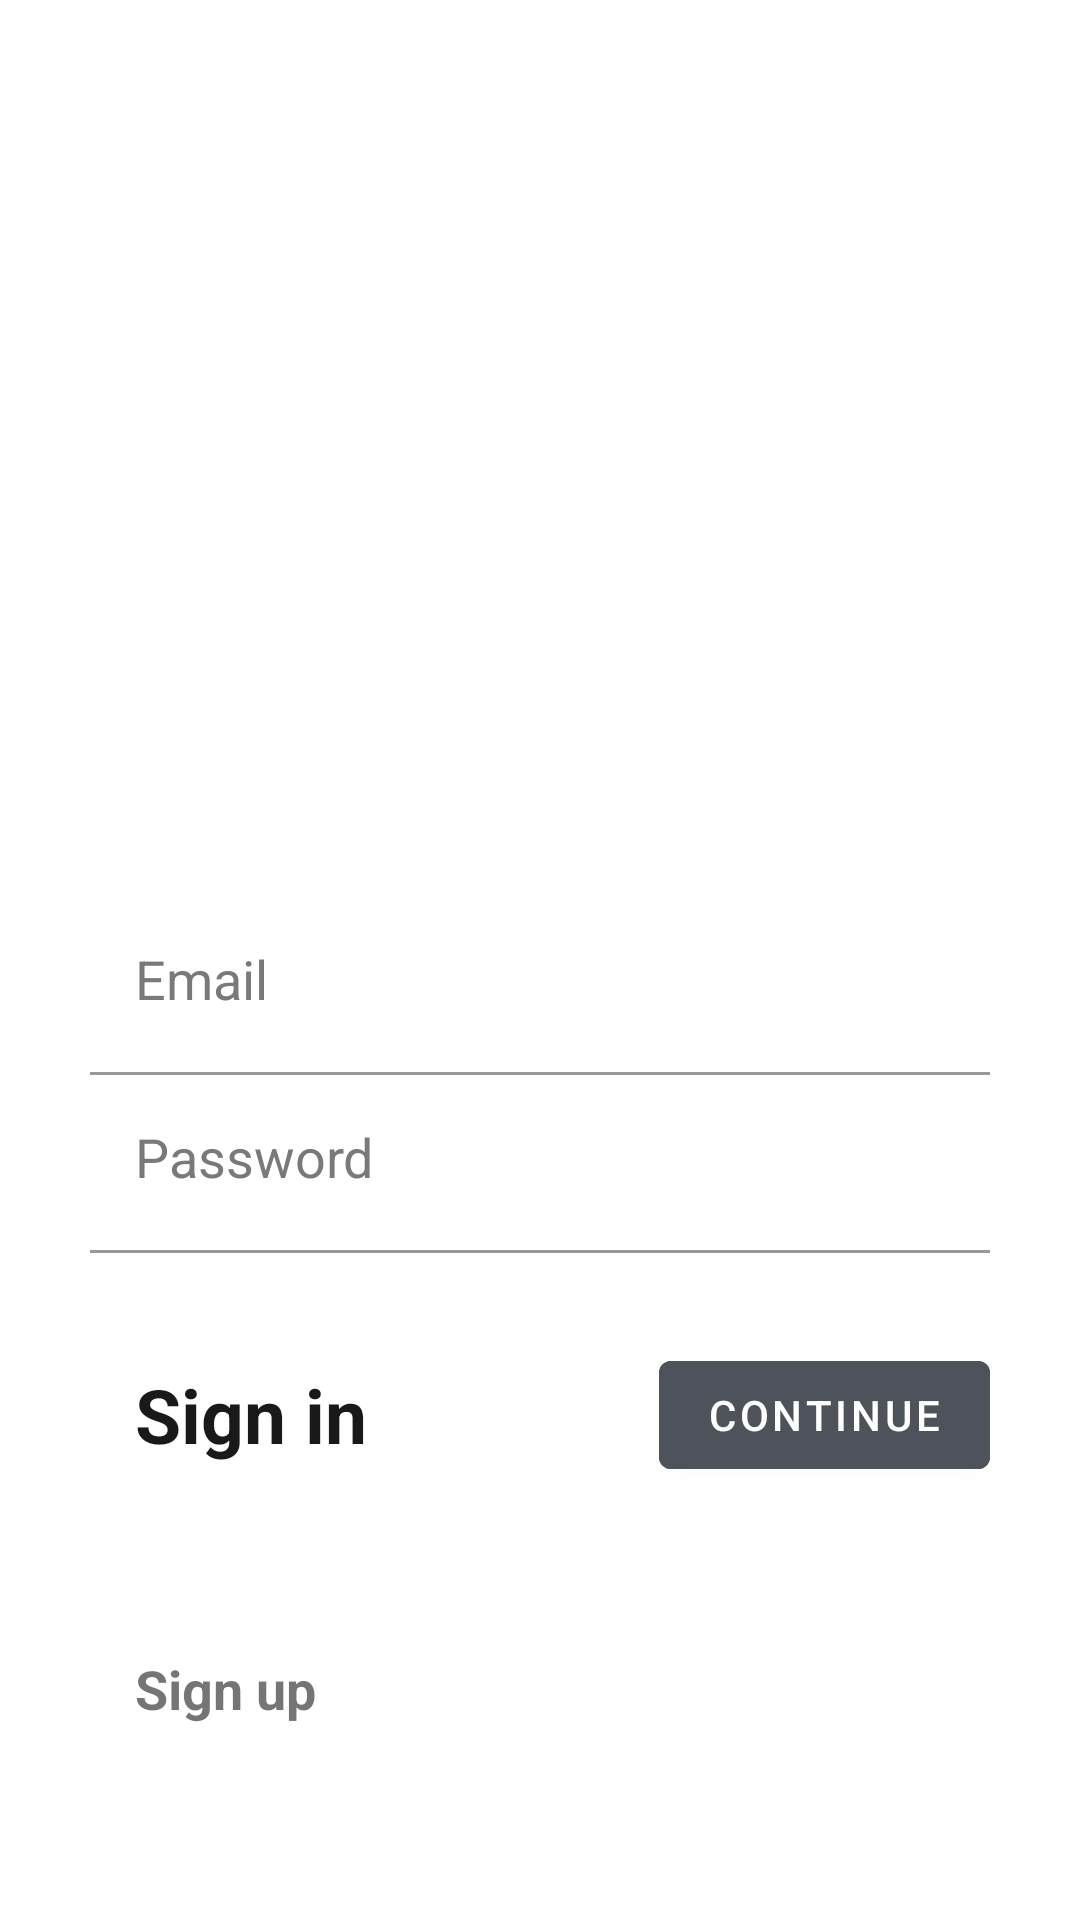

Here is an Android app screen rendered from its layout file. Give the layout XML and the strings, colors and styles it references.
<!-- AndroidManifest.xml: application theme Theme.TextFromImage -->
<!-- res/layout/activity_login.xml -->
<?xml version="1.0" encoding="utf-8"?>
<androidx.constraintlayout.widget.ConstraintLayout xmlns:android="http://schemas.android.com/apk/res/android"
    xmlns:app="http://schemas.android.com/apk/res-auto"
    xmlns:tools="http://schemas.android.com/tools"
    android:layout_width="match_parent"
    android:layout_height="match_parent"
    tools:context=".LoginActivity">

    <ImageView
        android:id="@+id/imageView"
        android:layout_width="match_parent"
        android:layout_height="match_parent"
        android:scaleType="centerCrop"
        android:src="@drawable/background_image_one_signin" />

    <TextView
        android:layout_width="wrap_content"
        android:layout_height="wrap_content"
        android:layout_marginStart="8dp"
        android:layout_marginTop="116dp"
        android:layout_marginEnd="8dp"
        android:text="Welcome\nBack"
        android:textColor="@android:color/white"
        android:textSize="30sp"
        android:textStyle="bold"
        app:layout_constraintEnd_toEndOf="parent"
        app:layout_constraintHorizontal_bias="0.174"
        app:layout_constraintStart_toStartOf="parent"
        app:layout_constraintTop_toTopOf="@+id/imageView" />

    <LinearLayout
        android:layout_width="match_parent"
        android:layout_height="match_parent"
        android:gravity="bottom"
        android:orientation="vertical"
        tools:layout_editor_absoluteX="0dp"
        tools:layout_editor_absoluteY="0dp">

        <com.google.android.material.textfield.TextInputEditText
            android:id="@+id/etLoginEmail"
            android:layout_width="match_parent"
            android:layout_height="wrap_content"
            android:layout_marginStart="30dp"
            android:layout_marginEnd="30dp"
            android:backgroundTint="@android:color/transparent"
            android:hint="Email"
            android:inputType="textEmailAddress"
            android:padding="15dp"
            android:textColor="#292929"
            android:textColorHint="#797979" />

        <RelativeLayout
            android:layout_width="match_parent"
            android:layout_height="1dp"
            android:layout_marginStart="30dp"
            android:layout_marginTop="4dp"
            android:layout_marginEnd="30dp"
            android:background="#999999" />

        <com.google.android.material.textfield.TextInputEditText
            android:id="@+id/etLoginPassword"
            android:layout_width="match_parent"
            android:layout_height="wrap_content"
            android:layout_marginStart="30dp"
            android:layout_marginEnd="30dp"
            android:backgroundTint="@android:color/transparent"
            android:hint="Password"
            android:inputType="textPassword"
            android:padding="15dp"
            android:textColor="#292929"
            android:textColorHint="#797979" />

        <RelativeLayout
            android:layout_width="match_parent"
            android:layout_height="1dp"
            android:layout_marginStart="30dp"
            android:layout_marginTop="4dp"
            android:layout_marginEnd="30dp"
            android:background="#999999" />

        <RelativeLayout
            android:layout_width="match_parent"
            android:layout_height="wrap_content"
            android:layout_marginTop="10dp">

            <com.google.android.material.button.MaterialButton
                android:id="@+id/btnLogin"
                android:layout_width="wrap_content"
                android:layout_height="wrap_content"
                android:layout_alignParentEnd="true"
                android:layout_centerInParent="true"
                android:layout_marginTop="20dp"
                android:layout_marginEnd="30dp"
                android:layout_marginBottom="20dp"
                android:backgroundTint="#4E525B"
                android:elevation="0dp"
                android:src="@drawable/round_arrow_forward_24"
                android:text="Continue"
                android:tint="@android:color/white"
                app:elevation="0dp"
                app:fabCustomSize="80dp"
                tools:ignore="RelativeOverlap" />

            <TextView


                android:layout_width="wrap_content"
                android:layout_height="wrap_content"
                android:layout_alignParentStart="true"
                android:layout_centerInParent="true"
                android:layout_marginStart="30dp"
                android:padding="15dp"
                android:text="Sign in"
                android:textColor="#191919"
                android:textSize="25sp"
                android:textStyle="bold" />
        </RelativeLayout>

        <RelativeLayout
            android:layout_width="match_parent"
            android:layout_height="wrap_content"
            android:layout_marginTop="20dp"
            android:layout_marginBottom="50dp">

            <TextView
                android:id="@+id/tvRegisterHere"
                android:layout_width="wrap_content"
                android:layout_height="wrap_content"
                android:layout_alignParentStart="true"
                android:layout_centerInParent="true"
                android:layout_marginStart="30dp"
                android:background="?android:attr/selectableItemBackground"
                android:onClick="OpenSignupPage"
                android:padding="15dp"
                android:text="Sign up"
                android:textSize="18sp"
                android:textStyle="bold" />


        </RelativeLayout>
    </LinearLayout>


</androidx.constraintlayout.widget.ConstraintLayout>
<!-- resources referenced by this layout -->
<resources>
  <style name="Theme.TextFromImage" parent="Theme.MaterialComponents.DayNight.NoActionBar">
  
          <item name="colorPrimary">@color/primary</item>
          <item name="android:statusBarColor" tools:targetApi="l">@color/primary</item>
  
      </style>
  <color name="primary">#04b4ec</color>
</resources>
